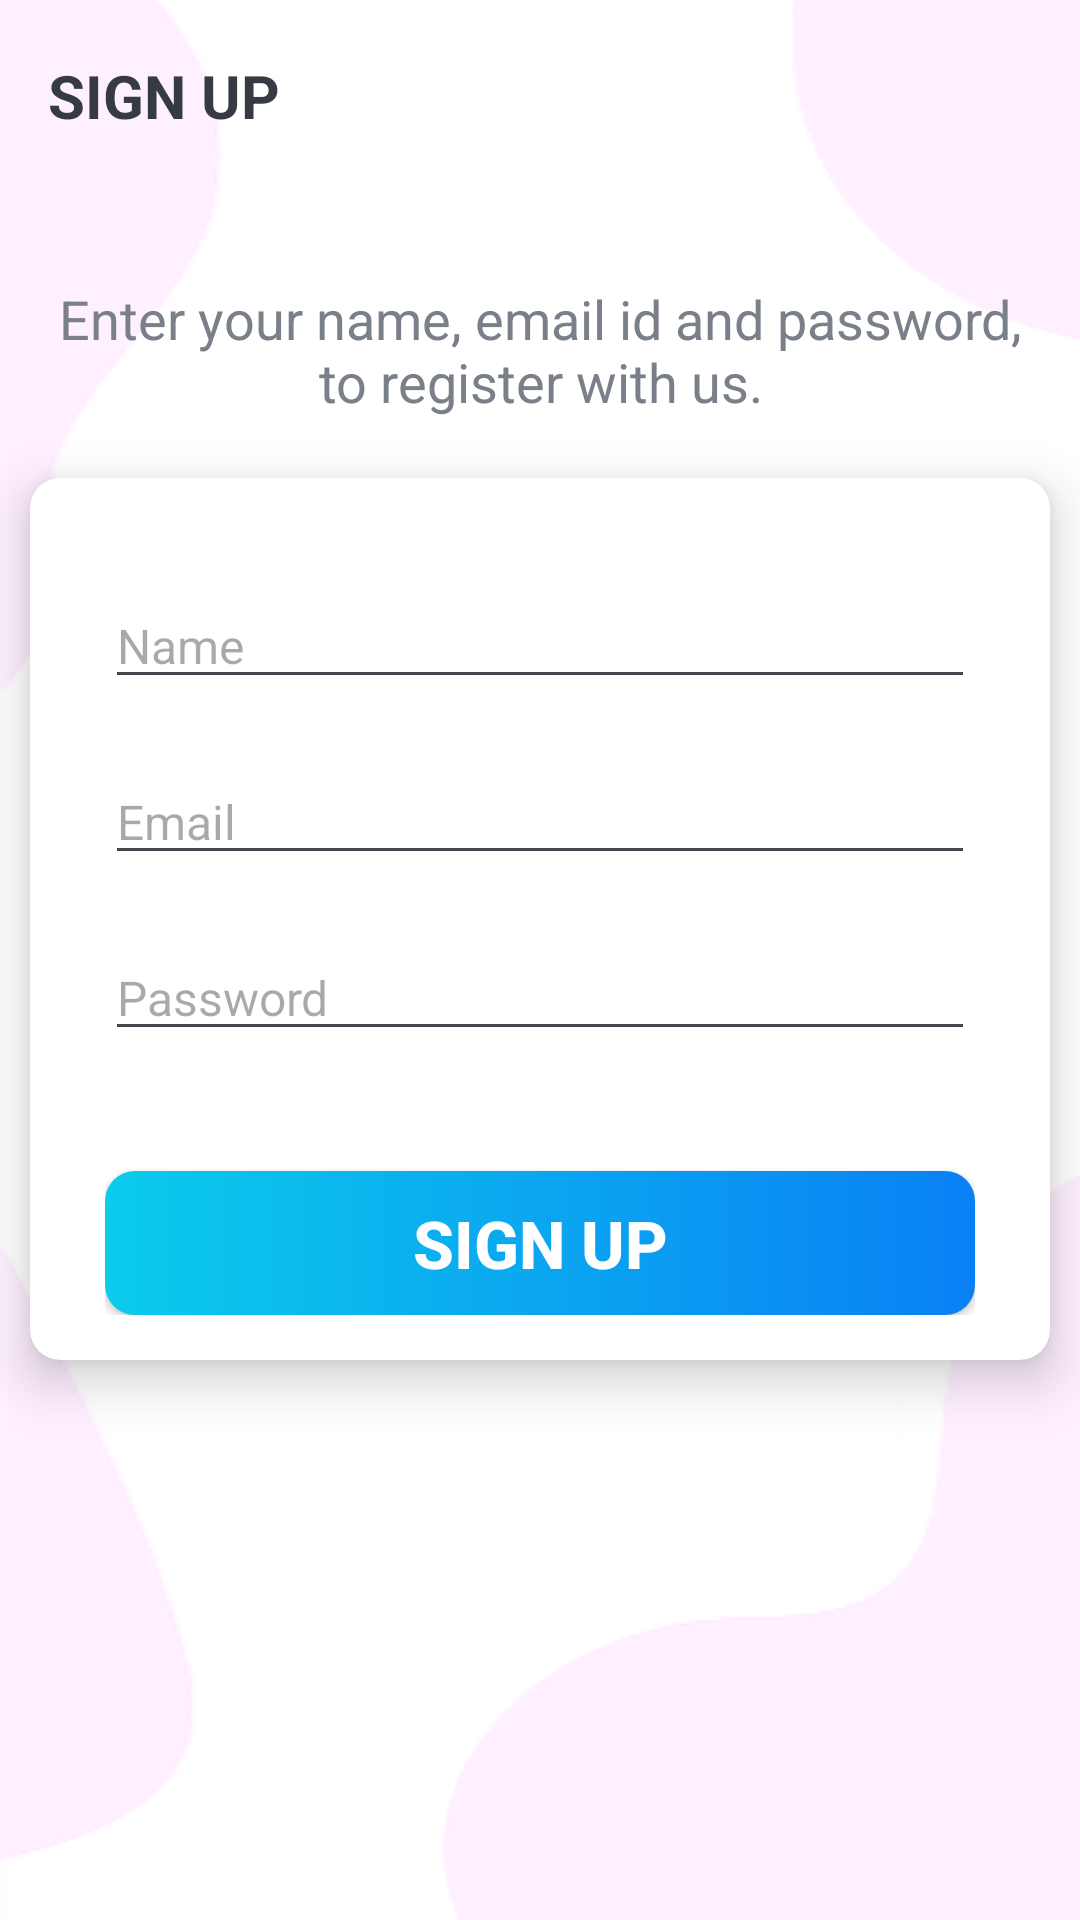

This screen was rendered from an Android layout file. Write that file and the resources it references.
<!-- AndroidManifest.xml: activity theme Base.Theme.TaskHub.NoActionBar -->
<!-- res/layout/activity_sign_up.xml -->
<?xml version="1.0" encoding="utf-8"?>
<LinearLayout xmlns:android="http://schemas.android.com/apk/res/android"
    xmlns:app="http://schemas.android.com/apk/res-auto"
    xmlns:tools="http://schemas.android.com/tools"
    android:layout_width="match_parent"
    android:layout_height="match_parent"
    android:background="@drawable/background_sign_up"
    android:orientation="vertical"
    tools:context=".activities.SignUpActivity">

    <androidx.appcompat.widget.Toolbar
        android:id="@+id/tb_sign_up"
        android:layout_width="match_parent"
        android:layout_height="?attr/actionBarSize">

        <TextView
            android:id="@+id/tv_title"
            android:layout_width="match_parent"
            android:layout_height="match_parent"
            android:gravity="center_vertical"
            android:text="SIGN UP"
            android:textColor="@color/primary_text_color"
            android:textSize="20sp"
            android:textStyle="bold" />

    </androidx.appcompat.widget.Toolbar>

    <TextView
        android:layout_width="match_parent"
        android:layout_height="wrap_content"
        android:layout_marginTop="20dp"
        android:gravity="center"
        android:padding="10dp"
        android:text="@string/sign_up_description"
        android:textColor="@color/secondary_text_color"
        android:textSize="18sp" />

    <androidx.cardview.widget.CardView
        android:layout_width="match_parent"
        android:layout_height="wrap_content"
        android:layout_margin="10dp"
        app:cardBackgroundColor="#FFFFFF"
        app:cardElevation="10dp"
        app:cardCornerRadius="10dp">

        <LinearLayout
            android:layout_width="match_parent"
            android:layout_height="match_parent"
            android:layout_marginStart="10dp"
            android:layout_marginEnd="10dp"
            android:orientation="vertical"
            android:padding="15dp">

            <EditText
                android:id="@+id/et_name"
                android:layout_width="match_parent"
                android:layout_height="wrap_content"
                android:layout_marginTop="20dp"
                android:hint="Name"
                android:inputType="text"
                android:textSize="16sp" />

            <EditText
                android:id="@+id/et_email_sign_up"
                android:layout_width="match_parent"
                android:layout_height="wrap_content"
                android:layout_marginTop="20dp"
                android:hint="Email"
                android:inputType="textEmailAddress"
                android:textSize="16sp" />

            <EditText
                android:id="@+id/et_password_sign_up"
                android:layout_width="match_parent"
                android:layout_height="wrap_content"
                android:layout_marginTop="20dp"
                android:hint="Password"
                android:inputType="textPassword"
                android:textSize="16sp" />

            <androidx.appcompat.widget.AppCompatButton
                android:id="@+id/btn_sign_up_screen"
                android:layout_width="match_parent"
                android:layout_height="wrap_content"
                android:layout_gravity="center"
                android:layout_marginTop="40dp"
                android:background="@drawable/shape_button_rounded"
                android:foreground="?attr/selectableItemBackground"
                android:gravity="center"
                android:text="SIGN UP"
                android:textColor="@color/white"
                android:textSize="22sp"
                android:textStyle="bold" />
        </LinearLayout>
    </androidx.cardview.widget.CardView>
</LinearLayout>
<!-- resources referenced by this layout -->
<resources>
  <color name="primary_text_color">#363A43</color>
  <color name="secondary_text_color">#7A8089</color>
  <color name="white">#FFFFFFFF</color>
  <!-- drawable background_sign_up: png bitmap (drawable, 19543 bytes) -->
  <!-- drawable shape_button_rounded (drawable) -->
  <?xml version="1.0" encoding="utf-8"?>
  <shape xmlns:android="http://schemas.android.com/apk/res/android"
      android:shape="rectangle">
      <gradient
          android:angle="360"
          android:endColor="#0A80F5"
          android:startColor="#0BCCEB"
          android:type="linear"
          ></gradient>
      <corners android:radius="10dp"></corners>
  </shape>
  <string name="sign_up_description">Enter your name, email id and password, to register with us.</string>
  <style name="Base.Theme.TaskHub.NoActionBar">
          <item name="windowActionBar">false</item>
          <item name="windowNoTitle">true</item>
      </style>
</resources>
